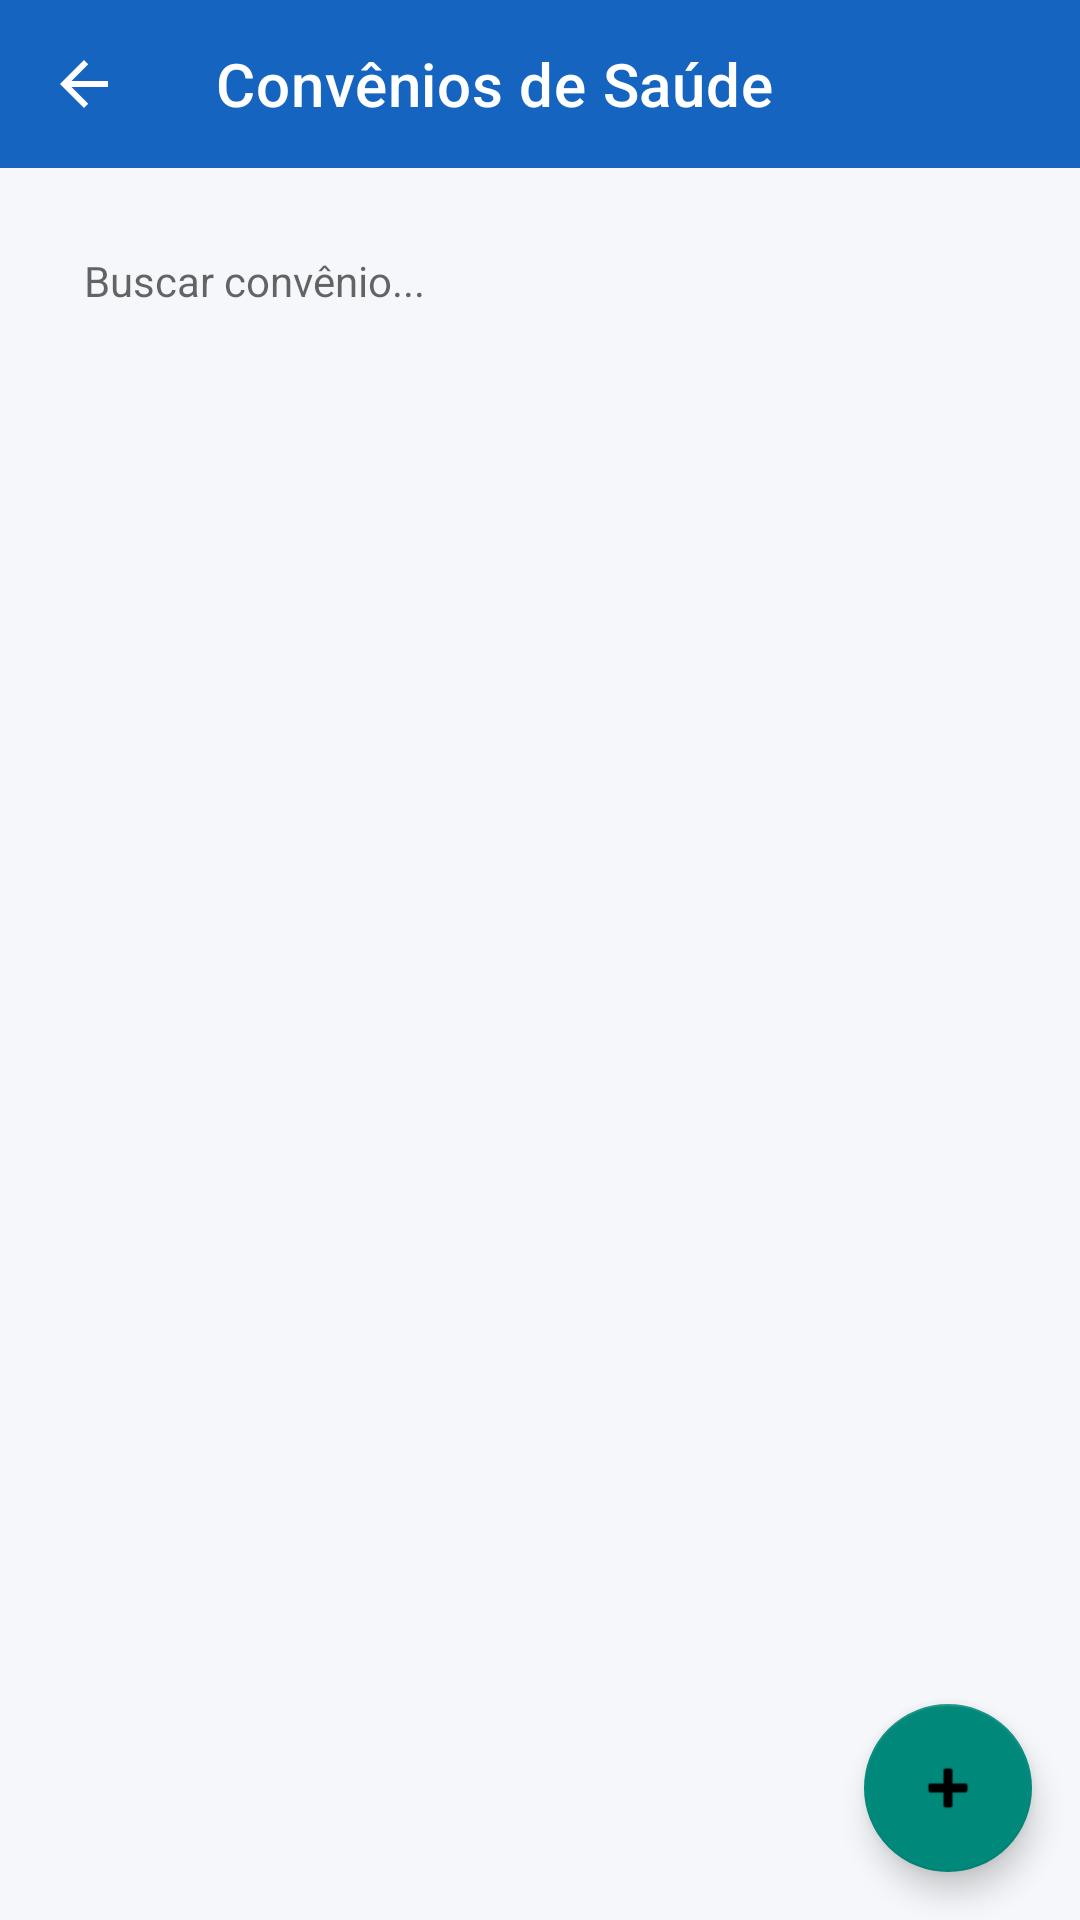

This screen was rendered from an Android layout file. Write that file and the resources it references.
<!-- AndroidManifest.xml: application theme Theme.GestorConvenios -->
<!-- res/layout/activity_lista_convenios.xml -->
<?xml version="1.0" encoding="utf-8"?>
<androidx.constraintlayout.widget.ConstraintLayout
    xmlns:android="http://schemas.android.com/apk/res/android"
    xmlns:app="http://schemas.android.com/apk/res-auto"
    android:layout_width="match_parent"
    android:layout_height="match_parent"
    android:background="#F5F7FA">

    <androidx.appcompat.widget.Toolbar
        android:id="@+id/toolbar"
        android:layout_width="match_parent"
        android:layout_height="?attr/actionBarSize"
        android:background="#1565C0"
        app:title="Convênios de Saúde"
        app:titleTextColor="#FFFFFF"
        app:navigationIcon="@drawable/ic_back"
        app:layout_constraintTop_toTopOf="parent"/>

    <EditText
        android:id="@+id/etBusca"
        android:layout_width="0dp"
        android:layout_height="wrap_content"
        android:layout_margin="16dp"
        android:background="@drawable/bg_search"
        android:hint="Buscar convênio..."
        android:inputType="text"
        android:padding="12dp"
        android:textSize="14sp"
        app:layout_constraintTop_toBottomOf="@id/toolbar"
        app:layout_constraintStart_toStartOf="parent"
        app:layout_constraintEnd_toEndOf="parent"/>

    <LinearLayout
        android:id="@+id/layoutVazio"
        android:layout_width="wrap_content"
        android:layout_height="wrap_content"
        android:orientation="vertical"
        android:gravity="center"
        android:visibility="gone"
        app:layout_constraintTop_toTopOf="parent"
        app:layout_constraintBottom_toBottomOf="parent"
        app:layout_constraintStart_toStartOf="parent"
        app:layout_constraintEnd_toEndOf="parent">

        <TextView
            android:layout_width="wrap_content"
            android:layout_height="wrap_content"
            android:text="🏥"
            android:textSize="56sp"/>

        <TextView
            android:layout_width="wrap_content"
            android:layout_height="wrap_content"
            android:text="Nenhum convênio cadastrado"
            android:textColor="#757575"
            android:textSize="16sp"
            android:layout_marginTop="12dp"/>

        <TextView
            android:layout_width="wrap_content"
            android:layout_height="wrap_content"
            android:text="Toque no + para adicionar"
            android:textColor="#757575"
            android:textSize="13sp"
            android:layout_marginTop="4dp"/>
    </LinearLayout>

    <androidx.recyclerview.widget.RecyclerView
        android:id="@+id/recyclerView"
        android:layout_width="match_parent"
        android:layout_height="0dp"
        android:paddingTop="8dp"
        android:paddingBottom="80dp"
        android:clipToPadding="false"
        app:layout_constraintTop_toBottomOf="@id/etBusca"
        app:layout_constraintBottom_toBottomOf="parent"/>

    <com.google.android.material.floatingactionbutton.FloatingActionButton
        android:id="@+id/fab"
        android:layout_width="wrap_content"
        android:layout_height="wrap_content"
        android:layout_margin="16dp"
        android:contentDescription="Adicionar"
        app:srcCompat="@android:drawable/ic_input_add"
        app:backgroundTint="#00897B"
        app:layout_constraintBottom_toBottomOf="parent"
        app:layout_constraintEnd_toEndOf="parent"/>

</androidx.constraintlayout.widget.ConstraintLayout>
<!-- resources referenced by this layout -->
<resources>
  <!-- drawable ic_back (drawable) -->
  <?xml version="1.0" encoding="utf-8"?>
  <vector xmlns:android="http://schemas.android.com/apk/res/android"
      android:width="24dp"
      android:height="24dp"
      android:viewportWidth="24"
      android:viewportHeight="24"
      android:tint="#FFFFFF">
      <path
          android:fillColor="#FFFFFF"
          android:pathData="M20,11H7.83l5.59-5.59L12,4l-8,8 8,8 1.41-1.41L7.83,13H20v-2z"/>
  </vector>
  <style name="Theme.GestorConvenios" parent="Theme.MaterialComponents.Light.NoActionBar">
          <item name="colorPrimary">@color/primary</item>
          <item name="colorPrimaryDark">@color/primary_dark</item>
          <item name="colorAccent">@color/accent</item>
          <item name="android:windowBackground">@color/background</item>
          <item name="android:statusBarColor">@color/primary_dark</item>
      </style>
  <color name="primary">#1565C0</color>
  <color name="primary_dark">#0D47A1</color>
  <color name="accent">#00897B</color>
  <color name="background">#F5F7FA</color>
</resources>
